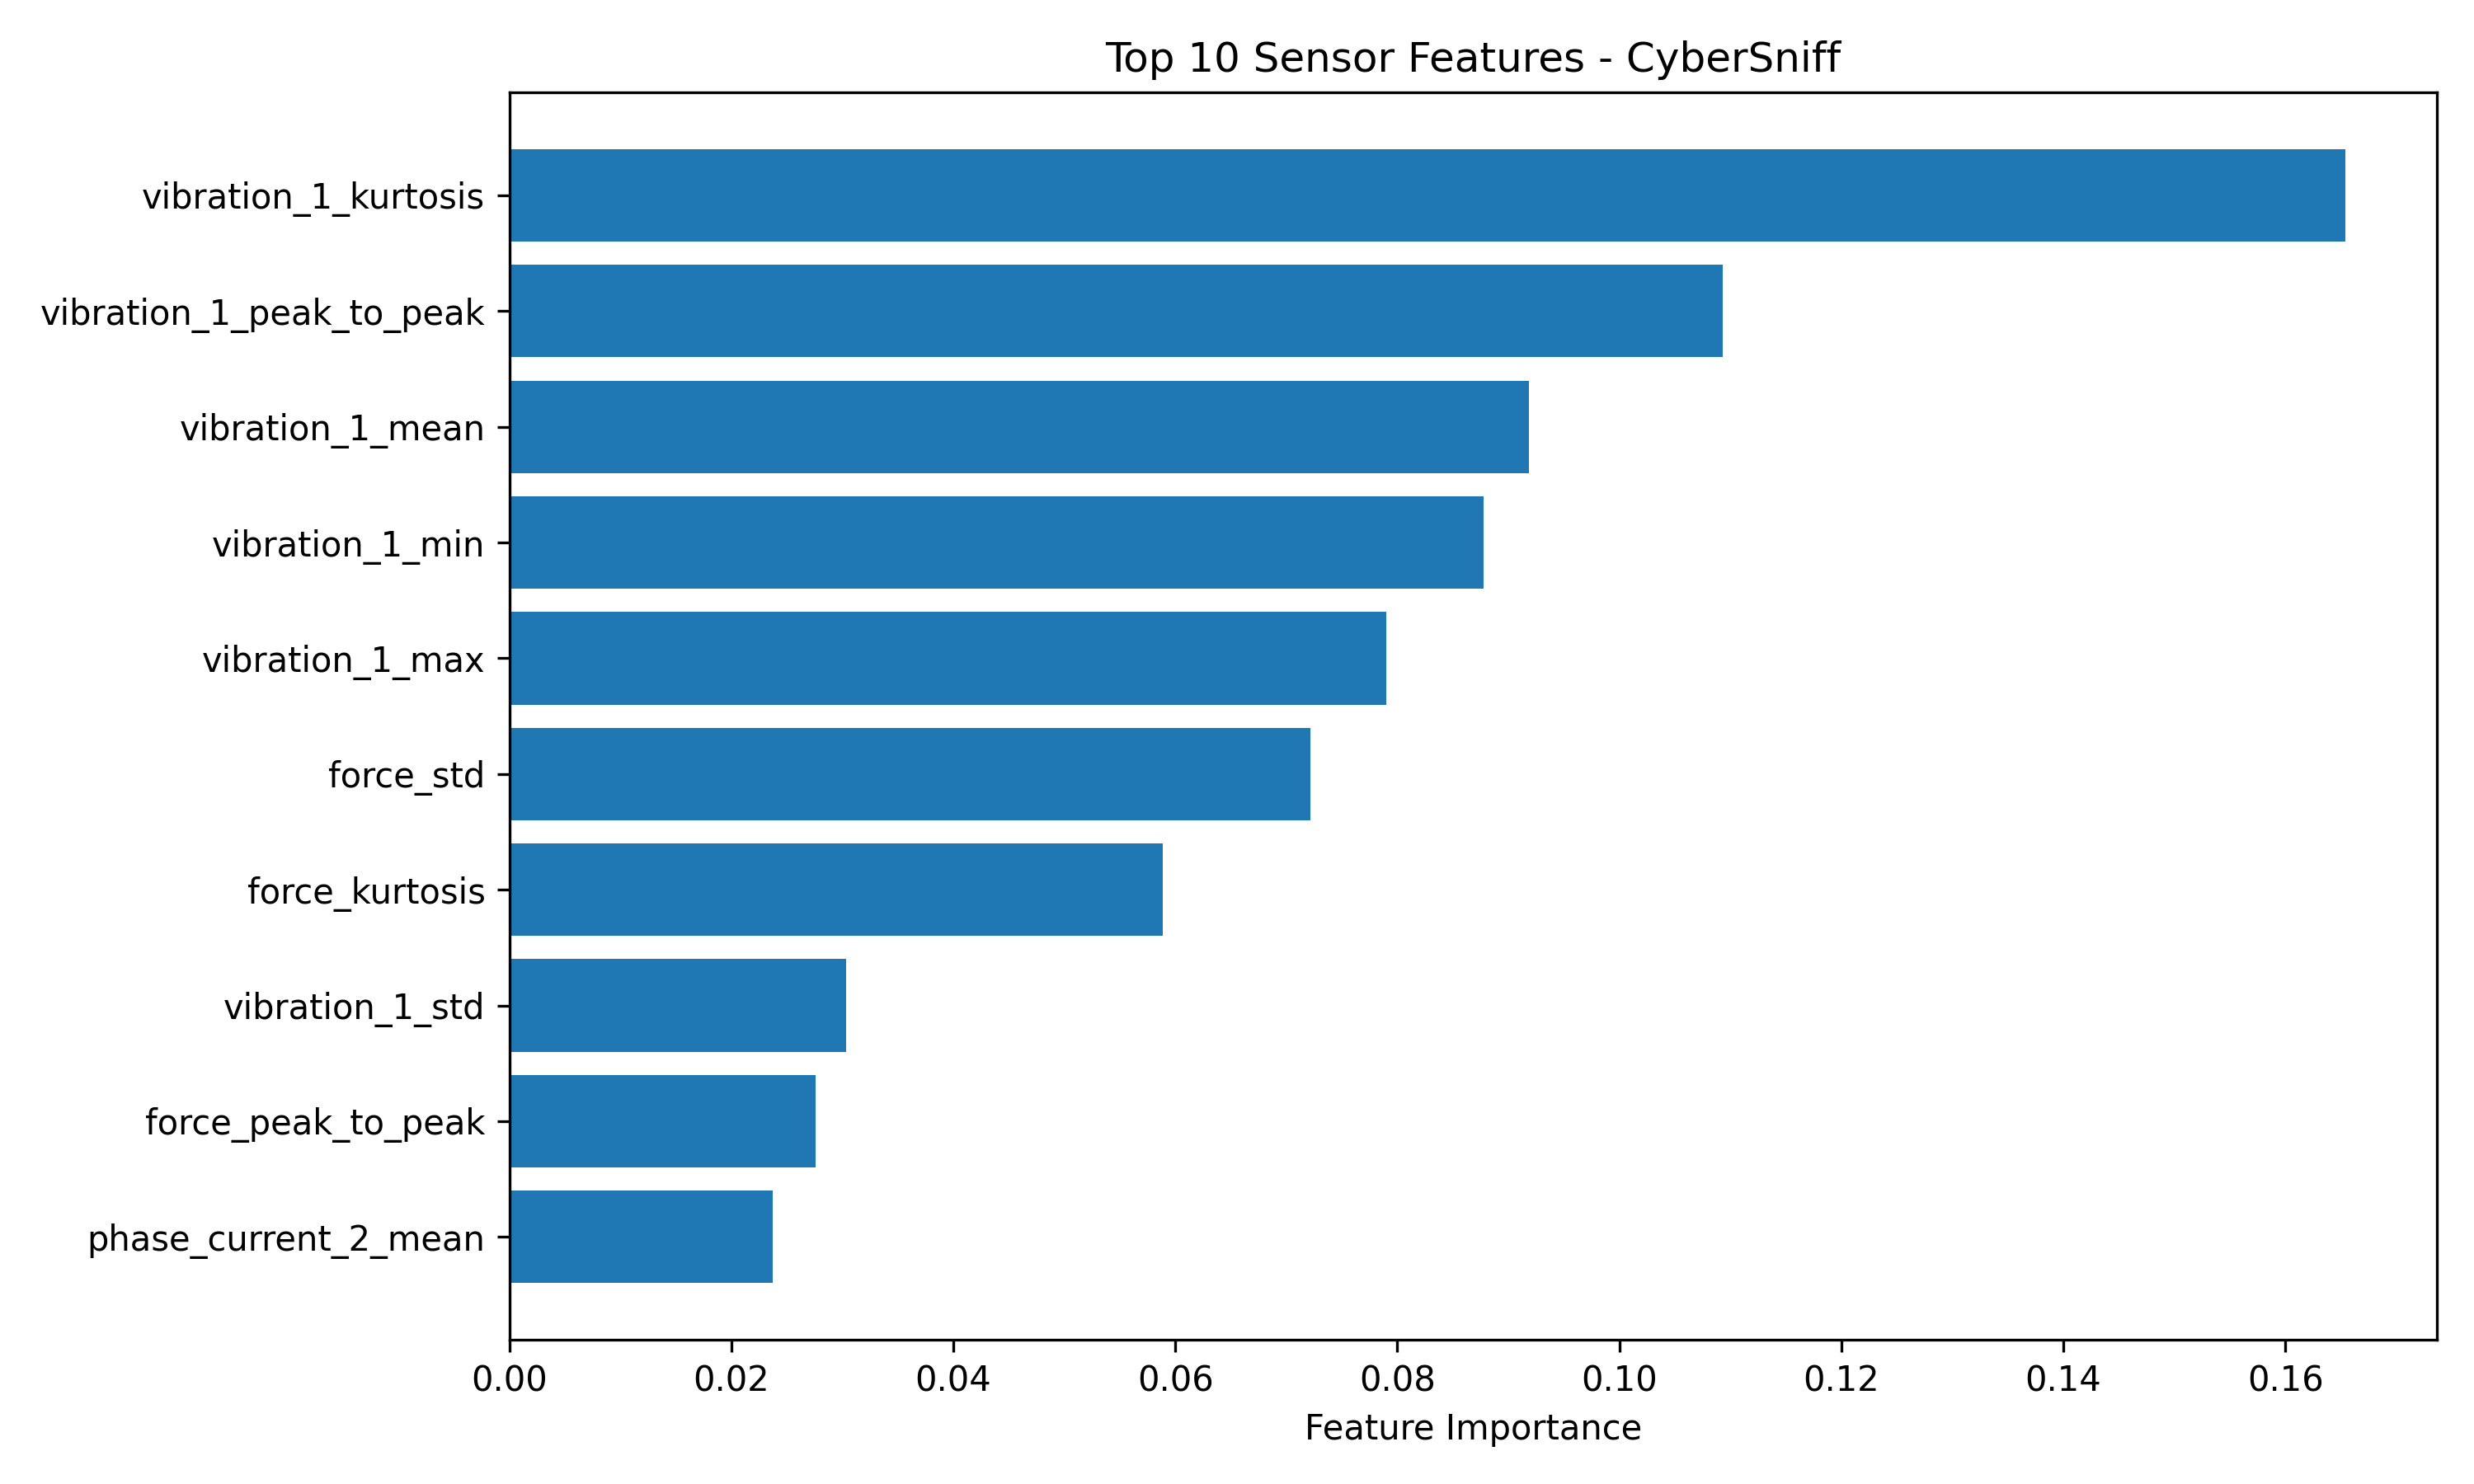

Data behind this chart, as committed beside it:
feature, importance
vibration_1_kurtosis, 0.1654
vibration_1_peak_to_peak, 0.1093
vibration_1_mean, 0.09188
vibration_1_min, 0.0878
vibration_1_max, 0.07901
force_std, 0.07215
force_kurtosis, 0.05888
vibration_1_std, 0.03036
force_peak_to_peak, 0.02758
phase_current_2_mean, 0.0237
temp_2_bearing_module_min, 0.02326
temp_2_bearing_module_mean, 0.02098
vibration_1_rms, 0.02045
temp_2_bearing_module_rms, 0.01957
force_rms, 0.01863
temp_2_bearing_module_max, 0.01781
force_mean, 0.01706
force_min, 0.01692
phase_current_1_mean, 0.009632
torque_mean, 0.007966
torque_rms, 0.007443
phase_current_2_std, 0.007437
phase_current_2_rms, 0.006578
phase_current_1_std, 0.006297
force_max, 0.005945
speed_max, 0.005859
phase_current_1_rms, 0.004524
speed_std, 0.003999
phase_current_2_peak_to_peak, 0.003608
phase_current_1_peak_to_peak, 0.003428
phase_current_1_kurtosis, 0.003256
speed_rms, 0.002935
phase_current_2_kurtosis, 0.002827
torque_min, 0.002565
speed_min, 0.002125
phase_current_1_min, 0.002052
torque_kurtosis, 0.00196
speed_mean, 0.001791
speed_peak_to_peak, 0.001762
torque_std, 0.001523
phase_current_1_max, 0.001147
torque_peak_to_peak, 0.0005429
phase_current_2_min, 0.0005353
phase_current_2_max, 0.0005074
torque_max, 0.0003556
temp_2_bearing_module_kurtosis, 0.0002947
temp_2_bearing_module_std, 0.0001472
speed_kurtosis, 0.000136
temp_2_bearing_module_peak_to_peak, 9.642316879146015e-05
